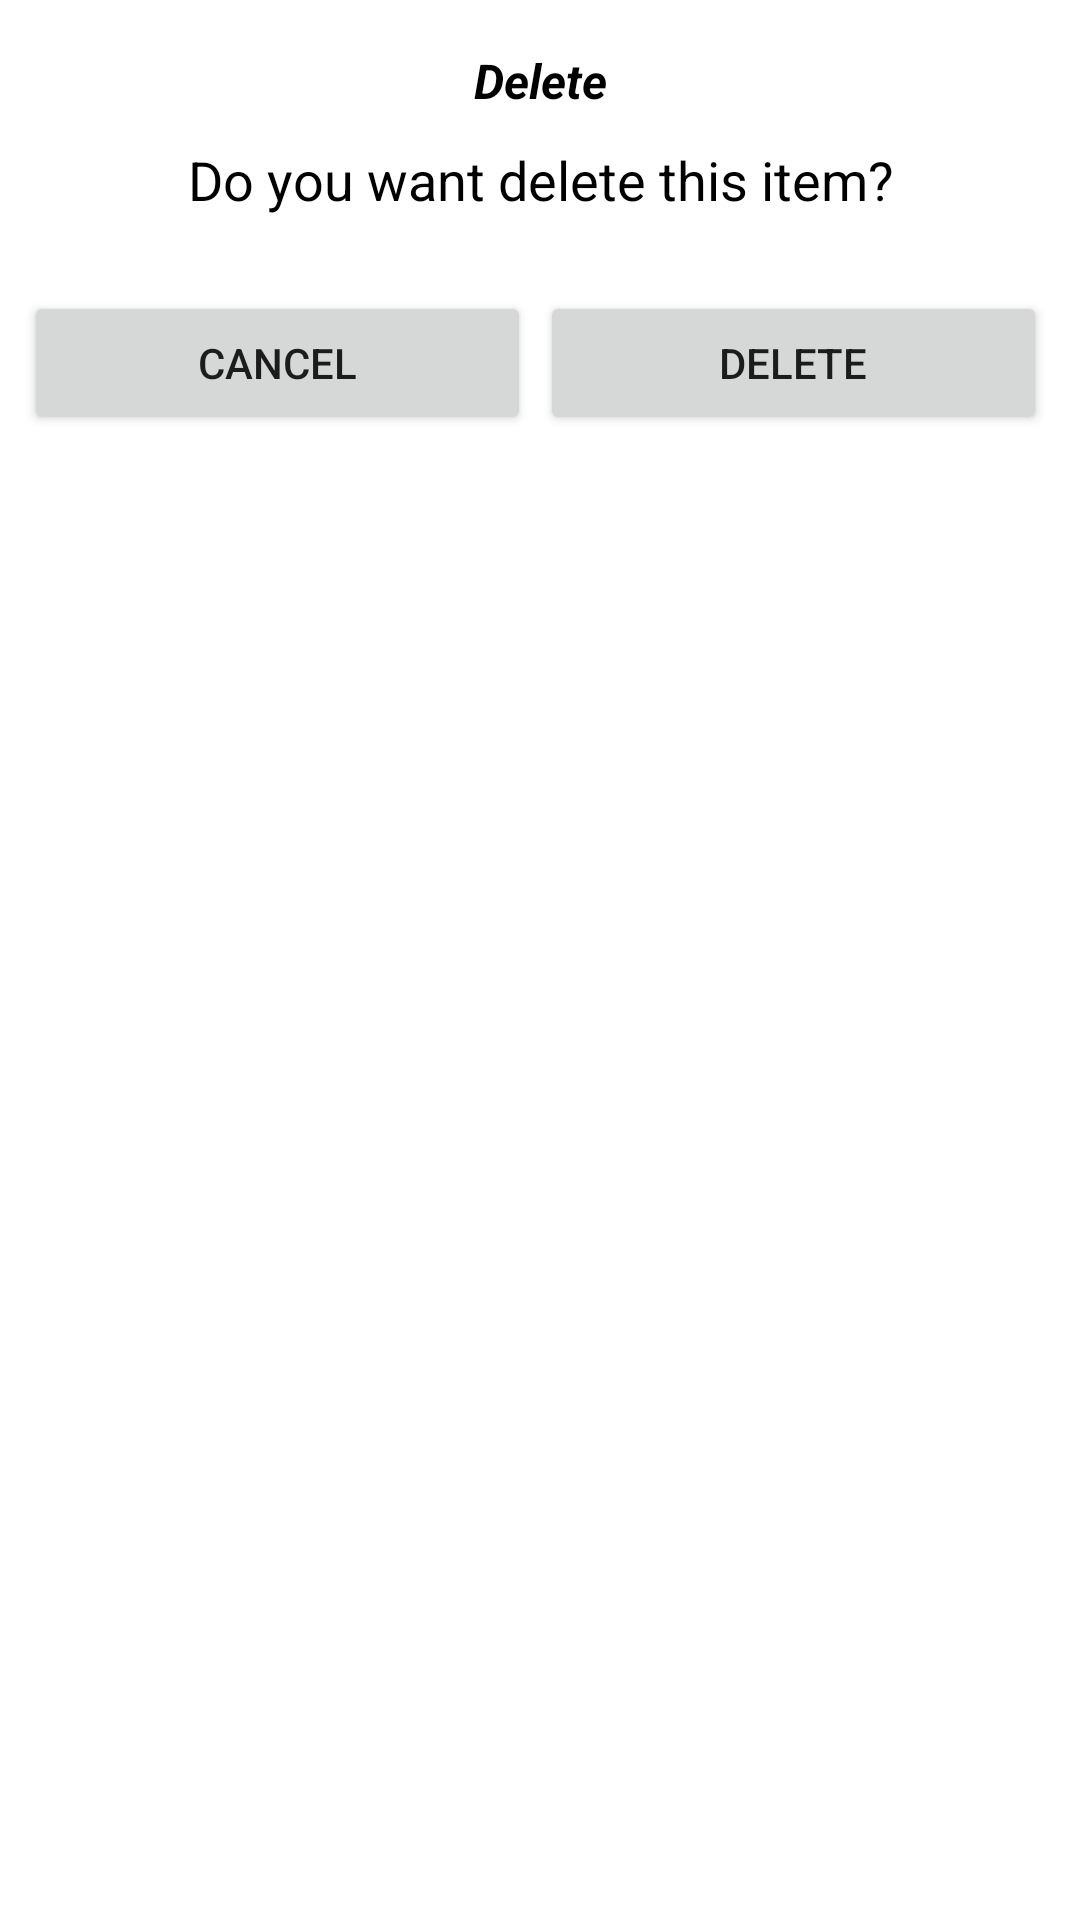

Reconstruct the res/layout file that produces this screen, plus the resources it refers to.
<!-- AndroidManifest.xml: application theme Theme.ShoppingListNewBlack -->
<!-- res/layout/delete_dialog.xml -->
<?xml version="1.0" encoding="utf-8"?>
<androidx.constraintlayout.widget.ConstraintLayout xmlns:android="http://schemas.android.com/apk/res/android"
    android:layout_width="match_parent"
    android:layout_height="match_parent"
    xmlns:app="http://schemas.android.com/apk/res-auto">

    <TextView
        android:id="@+id/tvTitle"
        android:layout_width="wrap_content"
        android:layout_height="wrap_content"
        android:layout_marginTop="16dp"
        android:text="@string/delete_alert"
        android:textColor="@color/black"
        android:textSize="16sp"
        android:textStyle="normal|bold|italic"
        app:layout_constraintEnd_toEndOf="parent"
        app:layout_constraintStart_toStartOf="parent"
        app:layout_constraintTop_toTopOf="parent" />

    <TextView
        android:id="@+id/tvMessage"
        android:layout_width="0dp"
        android:layout_height="wrap_content"
        android:layout_marginStart="8dp"
        android:layout_marginTop="10dp"
        android:layout_marginEnd="8dp"
        android:gravity="center"
        android:text="@string/delete_item"
        android:textColor="@color/black"
        android:textSize="18sp"
        app:layout_constraintEnd_toEndOf="parent"
        app:layout_constraintStart_toStartOf="parent"
        app:layout_constraintTop_toBottomOf="@+id/tvTitle" />

    <LinearLayout
        android:layout_width="0dp"
        android:layout_height="wrap_content"
        android:layout_marginTop="15dp"
        android:layout_marginBottom="5dp"
        android:orientation="horizontal"
        app:layout_constraintBottom_toBottomOf="parent"
        app:layout_constraintEnd_toEndOf="@+id/tvMessage"
        app:layout_constraintStart_toStartOf="@+id/tvMessage"
        app:layout_constraintTop_toBottomOf="@+id/tvMessage"
        app:layout_constraintVertical_bias="0.01999998">

    <Button
        android:id="@+id/bCancel"
        android:layout_width="wrap_content"
        android:layout_height="wrap_content"
        android:layout_marginEnd="3dp"
        android:layout_weight="1"
        android:text="@string/cancel" />

    <Button
        android:id="@+id/bDelete"
        android:layout_width="wrap_content"
        android:layout_height="wrap_content"
        android:layout_marginEnd="3dp"
        android:layout_weight="1"
        android:text="@string/delete_alert" />

    </LinearLayout>

</androidx.constraintlayout.widget.ConstraintLayout>
<!-- resources referenced by this layout -->
<resources>
  <color name="black">#FF000000</color>
  <string name="cancel">Cancel</string>
  <string name="delete_alert">Delete</string>
  <string name="delete_item">Do you want delete this item?</string>
  <style name="Theme.ShoppingListNewBlack" parent="Theme.MaterialComponents.DayNight.DarkActionBar">
          
          <item name="colorPrimary">@color/picker_black</item>
          <item name="colorPrimaryVariant">@color/red_dark</item>
          <item name="colorOnPrimary">@color/white</item>
          
          <item name="colorSecondary">@color/red_light</item>
          <item name="colorSecondaryVariant">@color/teal_700</item>
          <item name="colorOnSecondary">@color/black</item>
          <item name="android:windowFullscreen">true</item>
          <item name="noteBgColor">@color/picker_black_light</item>
          
          <item name="android:statusBarColor">?attr/colorPrimaryVariant</item>
          
      </style>
  <color name="picker_black">#000000</color>
  <color name="red_dark">#9C0A10</color>
  <color name="white">#FFFFFFFF</color>
  <color name="red_light">#FA020B</color>
  <color name="teal_700">#FF018786</color>
  <color name="picker_black_light">#171616</color>
</resources>
